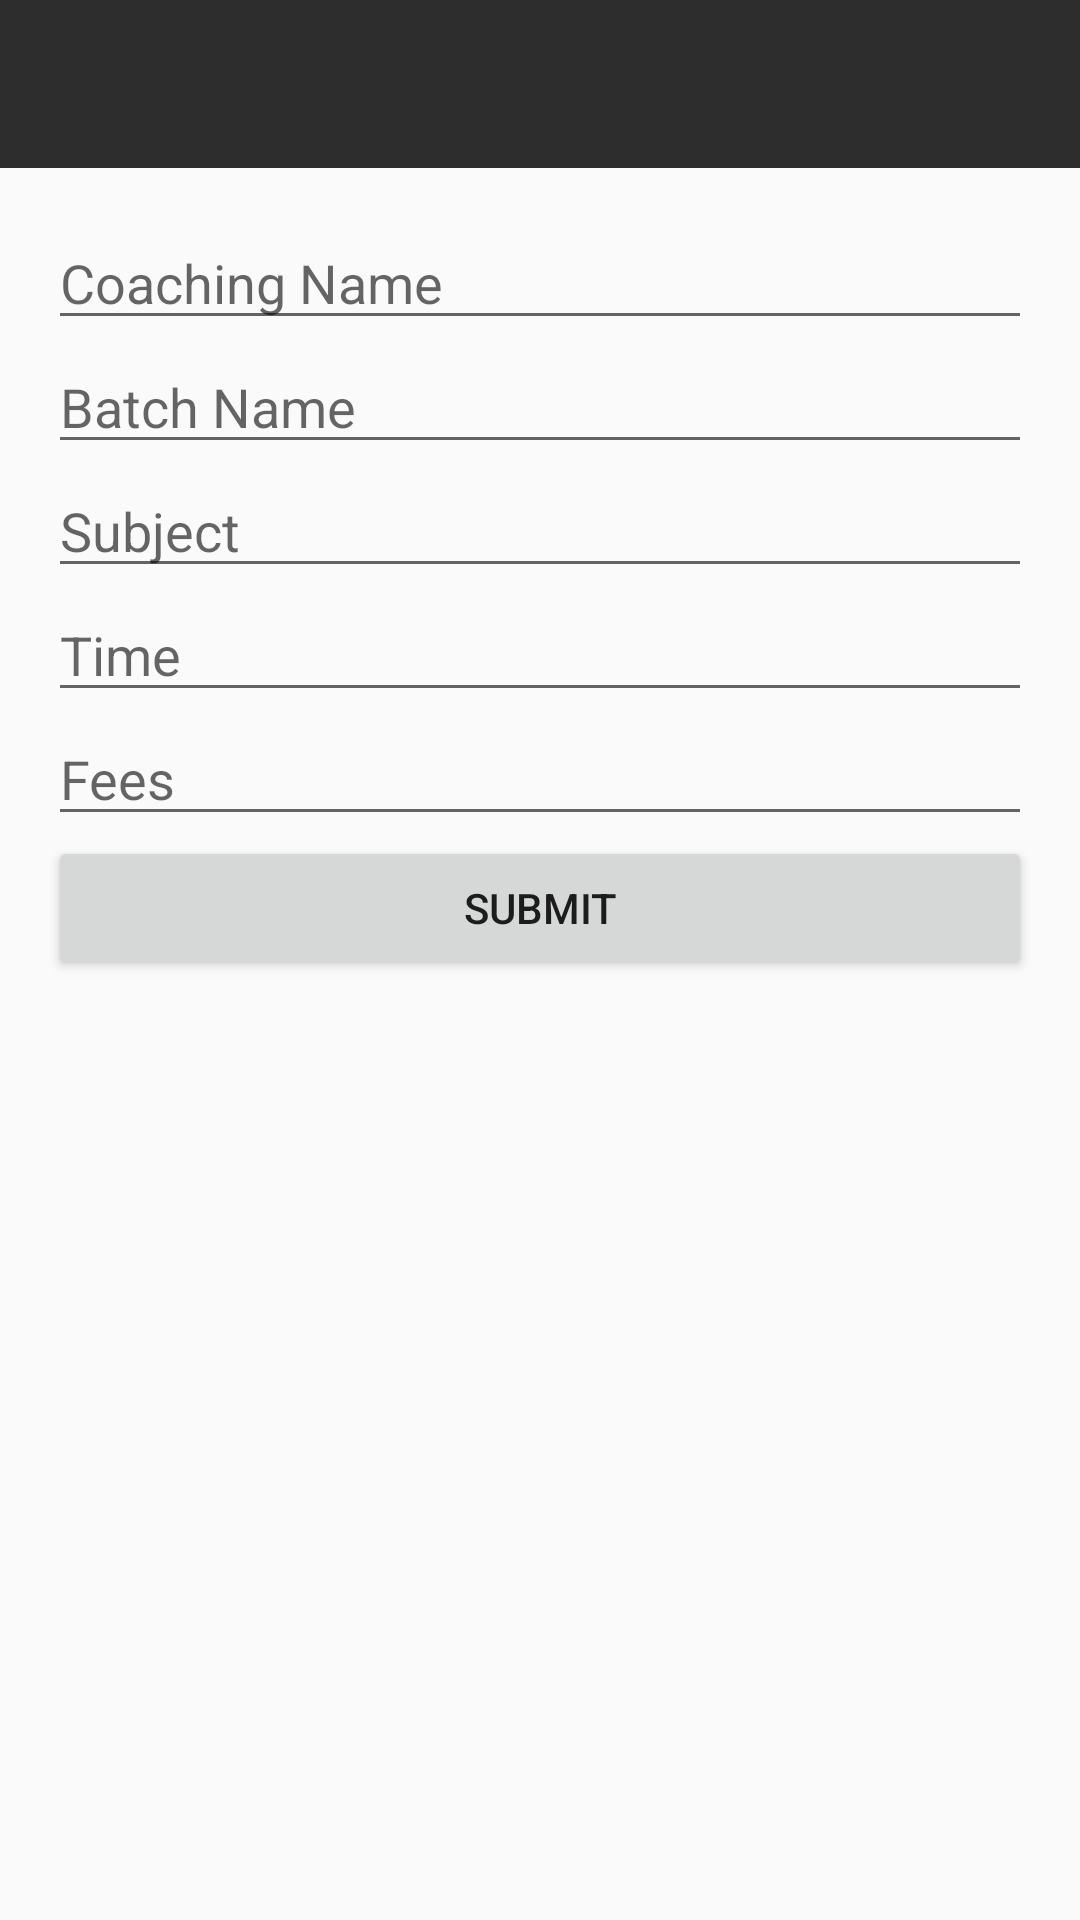

The Android layout XML behind this screen, and the referenced resources:
<!-- AndroidManifest.xml: application theme AppTheme -->
<!-- res/layout/activity_batch.xml -->
<?xml version="1.0" encoding="utf-8"?>
<LinearLayout xmlns:android="http://schemas.android.com/apk/res/android"
    xmlns:tools="http://schemas.android.com/tools"
    xmlns:app="http://schemas.android.com/apk/res-auto"
    android:id="@+id/activity_batch"
    android:layout_width="match_parent"
    android:layout_height="match_parent"
    android:orientation="vertical"
    tools:context="com.tutor.shikshak.activity.BatchActivity">

    <android.support.design.widget.AppBarLayout
        android:layout_width="match_parent"
        android:layout_height="wrap_content"
        android:theme="@style/AppTheme.AppBarOverlay">

        <android.support.v7.widget.Toolbar
            android:id="@+id/toolbar"
            android:layout_width="match_parent"
            android:layout_height="?attr/actionBarSize"
            android:background="?attr/colorPrimary"
            app:popupTheme="@style/AppTheme.PopupOverlay" />

    </android.support.design.widget.AppBarLayout>

    <LinearLayout
        android:layout_width="match_parent"
        android:layout_height="wrap_content"
        android:orientation="vertical"
        android:padding="@dimen/activity_horizontal_margin">

        <EditText
            android:id="@+id/coachingName"
            android:layout_width="match_parent"
            android:layout_height="wrap_content"
            android:text=""
            android:hint="Coaching Name"
            android:inputType="text" />

        <EditText
            android:id="@+id/batchName"
            android:layout_width="match_parent"
            android:layout_height="wrap_content"
            android:text=""
            android:hint="Batch Name"
            android:inputType="text"/>

        <EditText
            android:id="@+id/subject"
            android:layout_width="match_parent"
            android:layout_height="wrap_content"
            android:text=""
            android:hint="Subject"
            android:inputType="text"/>

        <EditText
            android:id="@+id/time"
            android:layout_width="match_parent"
            android:layout_height="wrap_content"
            android:text=""
            android:hint="Time"
            android:inputType="text"/>

        <EditText
            android:id="@+id/fees"
            android:layout_width="match_parent"
            android:layout_height="wrap_content"
            android:text=""
            android:hint="Fees"
            android:inputType="text"/>

        <Button
            android:id="@+id/button_coaching"
            android:layout_width="match_parent"
            android:layout_height="wrap_content"
            android:text="Submit"/>
    </LinearLayout>

</LinearLayout>
<!-- resources referenced by this layout -->
<resources>
  <dimen name="activity_horizontal_margin">16dp</dimen>
  <style name="AppTheme.AppBarOverlay" parent="ThemeOverlay.AppCompat.Dark.ActionBar" />
  <style name="AppTheme.PopupOverlay" parent="ThemeOverlay.AppCompat.Light" />
  <style name="AppTheme" parent="Theme.AppCompat.Light.DarkActionBar">
          
          <item name="colorPrimary">@color/colorPrimary</item>
          <item name="colorPrimaryDark">@color/colorPrimaryDark</item>
          <item name="colorAccent">@color/colorAccent</item>
  
          <item name="windowActionBar">false</item>
          <item name="windowNoTitle">true</item>
      </style>
  <color name="colorPrimary">#2d2d2d</color>
  <color name="colorPrimaryDark">#212121</color>
  <color name="colorAccent">#FEC516</color>
</resources>
